Run: headless pygame with SDL's dummy video driver; simulated clock (each Clock.tick advances the game by its frame time, no real sleeping); random seed 0; keys injected as events and as key.get_pressed() state; no mouse input.
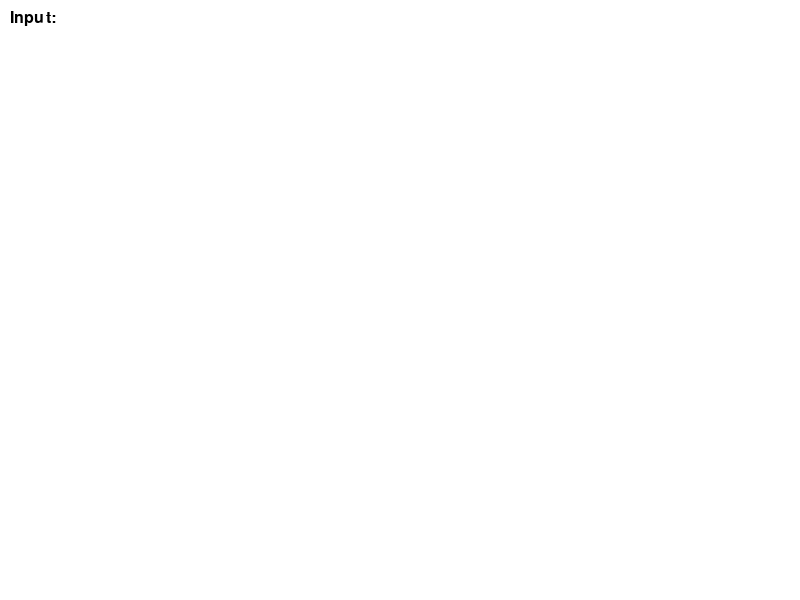
Frame 1 of 4 · flips 1–60 · no input
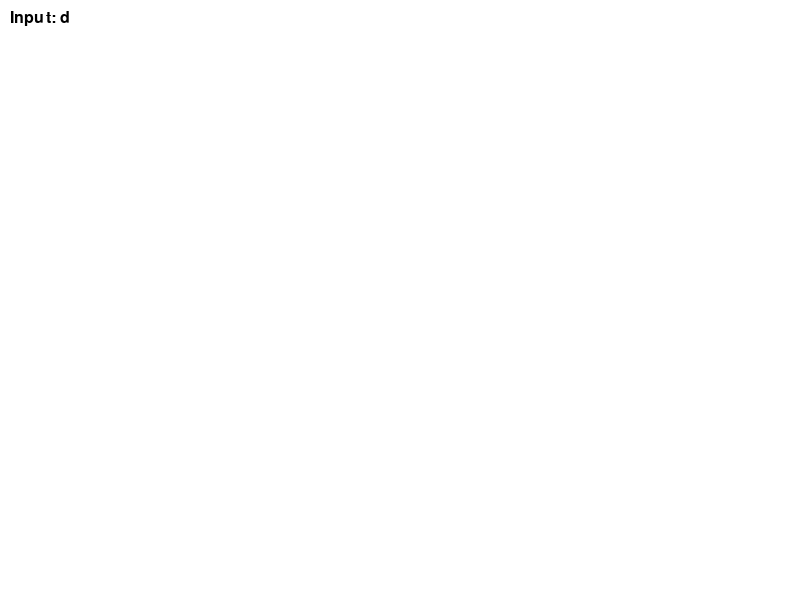
Frame 2 of 4 · flips 61–180 · tapped SPACE, RETURN · held RIGHT (→), D
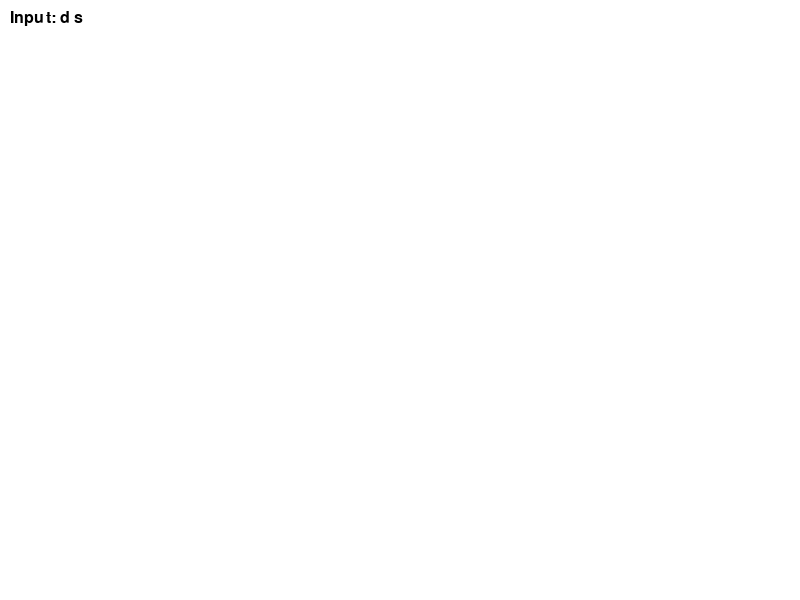
Frame 3 of 4 · flips 181–300 · held DOWN (↓), S
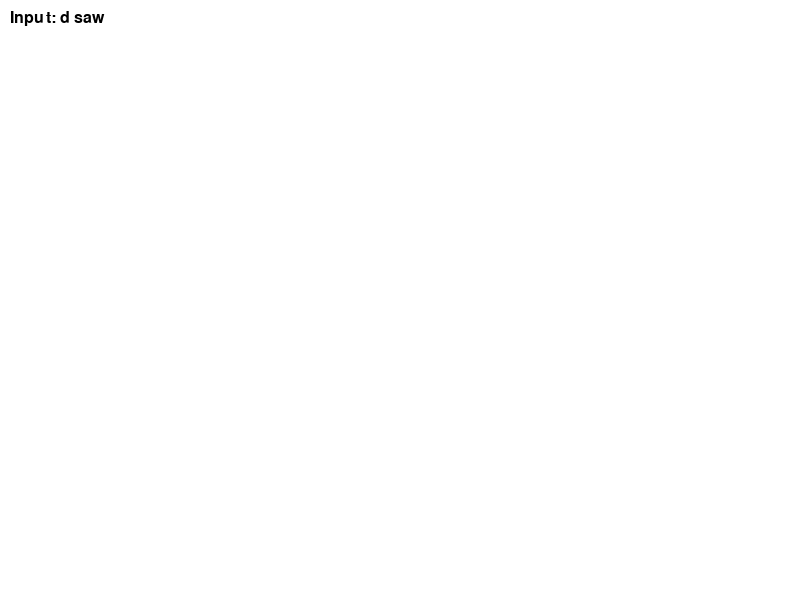
Frame 4 of 4 · flips 301–420 · held LEFT (←), A, UP (↑), W

The pygame program that drew these frames:

import pygame
import sys

class Node:
    def __init__(self):
        self.keys = []
        self.children = []

class TwoFourTree:
    def __init__(self):
        self.root = Node()

    def insert(self, key):
        if len(self.root.keys) == 3:
            self._insert_non_full(self.root, key)
            new_root = Node()
            new_root.children.append(self.root)
            for current_node in new_root.children:
                print(current_node.keys, end=", ")
            self.split_child(new_root, 0)
            self.root = new_root
        else:
            self._insert_non_full(self.root, key)

    def _insert_non_full(self, node, key):
        if not node.children:
            node.keys.append(key)
            node.keys.sort()
        else:
            i = len(node.keys) - 1
            while i >= 0 and key < node.keys[i]:
                i -= 1
            i += 1
            if len(node.children[i].keys) == 3:
                self._insert_non_full(node.children[i], key)
                self.split_child(node, i)
                if key > node.keys[i]:
                    i += 1
            else:
                self._insert_non_full(node.children[i], key)
                for current_node in node.children:
                    print(current_node.keys, end=", ")

    def split_child(self, parent, index):
        node = parent.children[index]
        new_node = Node()
        parent.children.insert(index + 1, new_node)
        for current_node in parent.children:
            print(current_node.keys, end=", ")
        parent.keys.insert(index, node.keys[2])
        new_node.keys = node.keys[3:]
        node.keys = node.keys[:2]
        if node.children:
            new_node.children = node.children[2:]
            node.children = node.children[:2]

def draw_tree(screen, font, node, x, y, dx):
    if node:
        keys_text = ' | '.join(map(str, node.keys))
        text = font.render(keys_text, True, (0, 0, 0))
        screen.blit(text, (x, y))
        
        if node.children:
            for i, child in enumerate(node.children):
                child_x = x + (i - len(node.children) / 2) * dx
                pygame.draw.line(screen, (0, 0, 0), (x + 20, y + 20), (child_x + 20, y + 60))
                draw_tree(screen, font, child, child_x, y + 60, dx / 2)

def main():
    pygame.init()
    screen = pygame.display.set_mode((800, 600))
    pygame.display.set_caption("2-4 Tree Visualization")
    font = pygame.font.SysFont(None, 24)
    clock = pygame.time.Clock()

    tree = TwoFourTree()
    input_text = ''
    running = True

    while running:
        for event in pygame.event.get():
            if event.type == pygame.QUIT:
                running = False
            elif event.type == pygame.KEYDOWN:
                if event.key == pygame.K_RETURN:
                    if input_text.isdigit():
                        tree.insert(int(input_text))
                        input_text = ''
                elif event.key == pygame.K_BACKSPACE:
                    input_text = input_text[:-1]
                else:
                    input_text += event.unicode

        screen.fill((255, 255, 255))
        draw_tree(screen, font, tree.root, 400, 50, 200)
        
        # Display the current input
        input_surface = font.render(f'Input: {input_text}', True, (0, 0, 0))
        screen.blit(input_surface, (10, 10))
        
        pygame.display.flip()
        clock.tick(30)

    pygame.quit()
    sys.exit()

if __name__ == "__main__":
    main()
